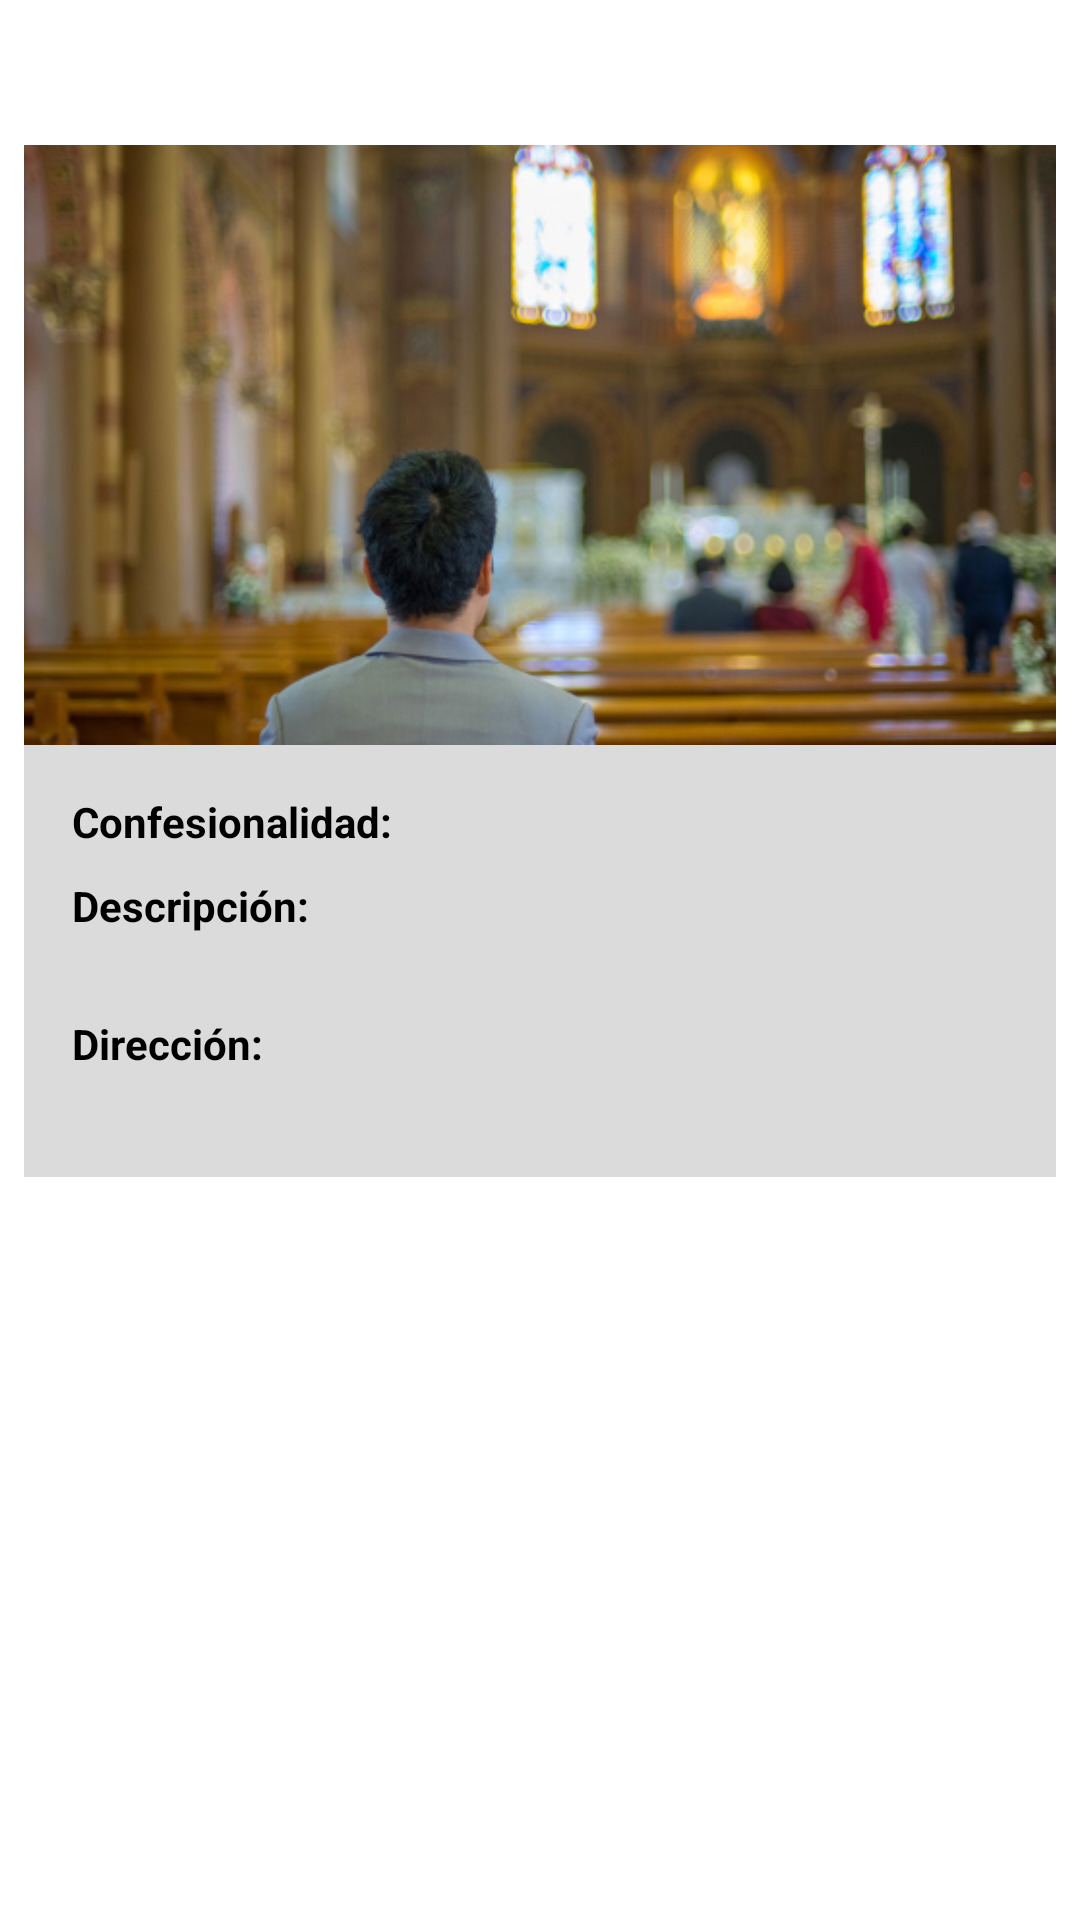

The Android layout XML behind this screen, and the referenced resources:
<!-- AndroidManifest.xml: application theme Theme.TalentoMobile -->
<!-- res/layout/fragment_church_detail.xml -->
<?xml version="1.0" encoding="utf-8"?>
<layout xmlns:android="http://schemas.android.com/apk/res/android"
    xmlns:tools="http://schemas.android.com/tools"
    xmlns:app="http://schemas.android.com/apk/res-auto">

    <androidx.constraintlayout.widget.ConstraintLayout
        android:padding="@dimen/very_small_space"
        android:background="@color/white"
        android:layout_width="match_parent"
        android:layout_height="match_parent">

        <TextView
            android:id="@+id/name"
            tools:text="Iglesia del santo padre, amén"
            app:layout_constraintStart_toStartOf="parent"
            app:layout_constraintTop_toTopOf="parent"
            android:textSize="@dimen/row_text_size"
            android:textStyle="bold"
            android:textColor="@color/purple_700"
            android:layout_width="wrap_content"
            android:layout_height="wrap_content"/>

        <ImageView
            android:id="@+id/image"
            android:src="@drawable/catholic_image"
            android:layout_marginTop="@dimen/small_space"
            android:contentDescription="@null"
            android:scaleType="centerCrop"
            app:layout_constraintTop_toBottomOf="@id/name"
            app:layout_constraintBottom_toTopOf="@id/container"
            android:layout_width="match_parent"
            android:layout_height="@dimen/confession_image_height" />

        <LinearLayout
            android:id="@+id/container"
            android:orientation="vertical"
            android:padding="@dimen/small_space"
            app:layout_constraintEnd_toEndOf="parent"
            app:layout_constraintStart_toStartOf="parent"
            app:layout_constraintTop_toBottomOf="@id/image"
            android:background="@color/light_grey"
            android:layout_width="match_parent"
            android:layout_height="0dp">

            <RelativeLayout
                android:id="@+id/confession_layout"
                android:layout_width="match_parent"
                android:layout_height="@dimen/detail_option_size">

                <TextView
                    android:text="@string/confession"
                    android:textColor="@color/black"
                    android:textStyle="bold"
                    android:layout_alignParentStart="true"
                    android:layout_width="wrap_content"
                    android:layout_height="wrap_content"/>

                <TextView
                    android:id="@+id/confession_text_view"
                    android:textColor="@color/black"
                    android:layout_centerInParent="true"
                    tools:text="Católica"
                    android:layout_width="wrap_content"
                    android:layout_height="wrap_content"/>

            </RelativeLayout>

            <LinearLayout
                android:orientation="vertical"
                android:layout_marginTop="@dimen/very_small_space"
                android:layout_marginBottom="@dimen/very_small_space"
                android:id="@+id/description_layout"
                android:layout_width="match_parent"
                android:layout_height="wrap_content">

                <TextView
                    android:text="@string/description"
                    android:textColor="@color/black"
                    android:textStyle="bold"
                    android:layout_width="wrap_content"
                    android:layout_height="wrap_content"/>

                <TextView
                    android:id="@+id/description_text_view"
                    android:textColor="@color/black"
                    tools:text="Lorem ipsum dolor sit amet, consectetur adipiscing elit. Etiam a augue eget justo commodo vulputate vehicula non enim. In sit amet lorem molestie mi feugiat dictum eget nec tortor. Cras fermentum congue augue at tempor. In congue iaculis euismod. Integer id posuere lorem. Maecenas vel erat vitae quam consequat pretium ut in mi. Phasellus tristique turpis nibh, et aliquam magna fermentum at. Nulla justo nisl, elementum et tincidunt ac, facilisis et sapien. Fusce rhoncus dignissim rutrum. Cras eu lorem in libero tincidunt sagittis. Fusce ultrices neque et venenatis porta."
                    android:layout_width="wrap_content"
                    android:layout_height="wrap_content"/>

            </LinearLayout>

            <LinearLayout
                android:orientation="vertical"
                android:id="@+id/address_layout"
                android:layout_width="match_parent"
                android:layout_height="wrap_content">

                <TextView
                    android:text="@string/address"
                    android:textColor="@color/black"
                    android:textStyle="bold"
                    android:layout_width="wrap_content"
                    android:layout_height="wrap_content"/>

                <TextView
                    android:id="@+id/address_text_view"
                    android:textColor="@color/black"
                    tools:text="C/ Bravo Murillo, 34 bajo. CP: 25080, Madrid"
                    android:layout_width="wrap_content"
                    android:layout_height="wrap_content"/>

            </LinearLayout>

        </LinearLayout>

    </androidx.constraintlayout.widget.ConstraintLayout>

</layout>
<!-- resources referenced by this layout -->
<resources>
  <color name="black">#FF000000</color>
  <color name="light_grey">#2A242424</color>
  <color name="purple_700">#FF3700B3</color>
  <color name="white">#FFFFFFFF</color>
  <dimen name="confession_image_height">200dp</dimen>
  <dimen name="detail_option_size">20dp</dimen>
  <dimen name="row_text_size">18sp</dimen>
  <dimen name="small_space">16dp</dimen>
  <dimen name="very_small_space">8dp</dimen>
  <!-- drawable catholic_image: jpg bitmap (drawable-hdpi, 137381 bytes) -->
  <string name="address">Dirección:</string>
  <string name="confession">Confesionalidad:</string>
  <string name="description">Descripción:</string>
  <style name="Theme.TalentoMobile" parent="Theme.MaterialComponents.DayNight.DarkActionBar">
          
          <item name="colorPrimary">@color/purple_500</item>
          <item name="colorPrimaryVariant">@color/purple_700</item>
          <item name="colorOnPrimary">@color/white</item>
          
          <item name="colorSecondary">@color/teal_200</item>
          <item name="colorSecondaryVariant">@color/teal_700</item>
          <item name="colorOnSecondary">@color/black</item>
          
          <item name="android:statusBarColor" tools:targetApi="l">?attr/colorPrimaryVariant</item>
          
      </style>
  <color name="purple_500">#FF6200EE</color>
  <color name="teal_200">#FF03DAC5</color>
  <color name="teal_700">#FF018786</color>
</resources>
